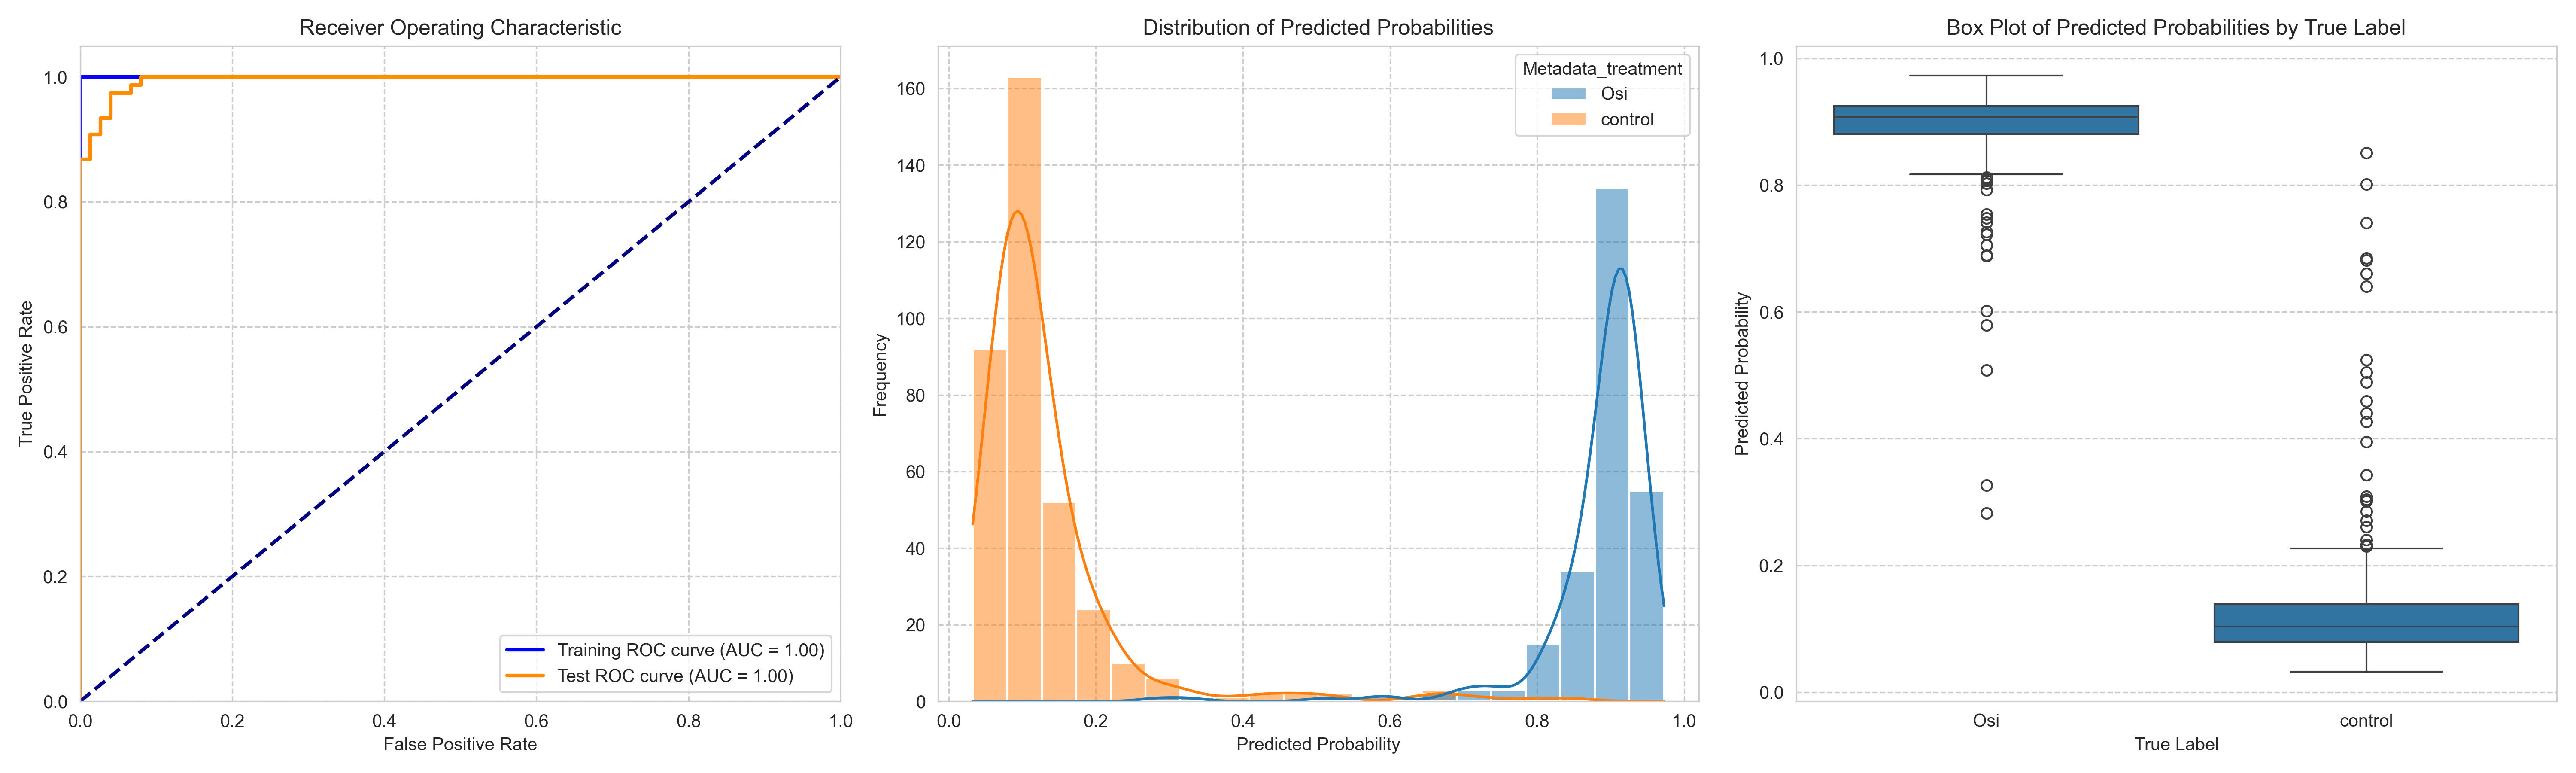

Data behind this chart, as committed beside it:
ObjectNumber, Metadata_site, Metadata_concentration, Metadata_hour, Metadata_treatment, Predicted_Probability, Is_Test, S
1, 0, 4, 2, Osi, 0.9007, False, 0.7696
2, 0, 4, 2, Osi, 0.2827, True, 0.1516
3, 0, 4, 2, Osi, 0.9189, False, 0.7878
4, 0, 4, 2, Osi, 0.8905, False, 0.7595
5, 0, 4, 2, Osi, 0.9052, False, 0.7741
6, 0, 4, 2, Osi, 0.9125, False, 0.7814
7, 0, 4, 2, Osi, 0.9145, False, 0.7835
8, 0, 4, 2, Osi, 0.5081, True, 0.3771
9, 0, 4, 2, Osi, 0.9333, True, 0.8023
10, 0, 4, 2, Osi, 0.7052, False, 0.5742
11, 0, 4, 2, Osi, 0.8555, False, 0.7245
12, 0, 4, 2, Osi, 0.9271, False, 0.796
13, 0, 4, 2, Osi, 0.9467, False, 0.8157
14, 0, 4, 2, Osi, 0.688, True, 0.5569
15, 0, 4, 2, Osi, 0.8818, True, 0.7507
16, 0, 4, 2, Osi, 0.9079, False, 0.7768
17, 0, 4, 2, Osi, 0.8883, False, 0.7573
1, 1, 4, 2, Osi, 0.8293, True, 0.6982
2, 1, 4, 2, Osi, 0.8613, False, 0.7302
3, 1, 4, 2, Osi, 0.8757, False, 0.7447
4, 1, 4, 2, Osi, 0.9031, True, 0.7721
5, 1, 4, 2, Osi, 0.8958, True, 0.7647
6, 1, 4, 2, Osi, 0.9145, False, 0.7835
7, 1, 4, 2, Osi, 0.8279, False, 0.6968
8, 1, 4, 2, Osi, 0.8841, False, 0.753
9, 1, 4, 2, Osi, 0.9098, False, 0.7788
10, 1, 4, 2, Osi, 0.9234, False, 0.7923
11, 1, 4, 2, Osi, 0.9364, False, 0.8054
12, 1, 4, 2, Osi, 0.9218, False, 0.7908
1, 10, 4, 2, Osi, 0.9225, False, 0.7914
2, 10, 4, 2, Osi, 0.9249, False, 0.7939
3, 10, 4, 2, Osi, 0.9179, False, 0.7868
4, 10, 4, 2, Osi, 0.9032, False, 0.7721
5, 10, 4, 2, Osi, 0.9185, False, 0.7875
6, 10, 4, 2, Osi, 0.9529, True, 0.8219
1, 11, 4, 2, Osi, 0.9068, False, 0.7758
2, 11, 4, 2, Osi, 0.934, False, 0.8029
3, 11, 4, 2, Osi, 0.9423, True, 0.8112
4, 11, 4, 2, Osi, 0.8929, False, 0.7618
5, 11, 4, 2, Osi, 0.9051, False, 0.7741
6, 11, 4, 2, Osi, 0.9121, False, 0.7811
7, 11, 4, 2, Osi, 0.9224, False, 0.7914
8, 11, 4, 2, Osi, 0.9178, False, 0.7867
9, 11, 4, 2, Osi, 0.9319, False, 0.8009
10, 11, 4, 2, Osi, 0.9168, False, 0.7857
1, 12, 4, 2, Osi, 0.8862, False, 0.7551
2, 12, 4, 2, Osi, 0.9178, False, 0.7867
3, 12, 4, 2, Osi, 0.907, False, 0.776
4, 12, 4, 2, Osi, 0.8228, True, 0.6917
5, 12, 4, 2, Osi, 0.8204, True, 0.6894
6, 12, 4, 2, Osi, 0.8941, True, 0.7631
7, 12, 4, 2, Osi, 0.8975, False, 0.7665
8, 12, 4, 2, Osi, 0.9128, True, 0.7817
9, 12, 4, 2, Osi, 0.8515, False, 0.7205
10, 12, 4, 2, Osi, 0.8915, True, 0.7604
11, 12, 4, 2, Osi, 0.9069, False, 0.7758
12, 12, 4, 2, Osi, 0.8963, False, 0.7653
13, 12, 4, 2, Osi, 0.8967, True, 0.7656
14, 12, 4, 2, Osi, 0.3266, True, 0.1955
1, 13, 4, 2, Osi, 0.906, True, 0.775
... 553 more rows
